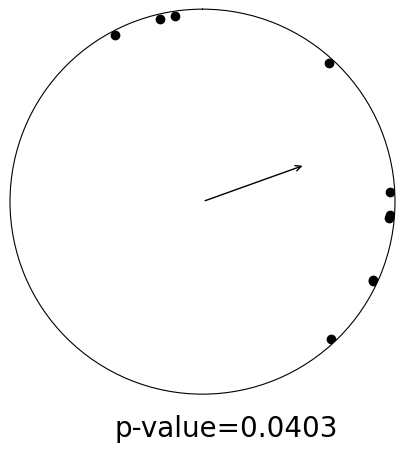

The script that saved this image:
import matplotlib.pyplot as plt
import numpy as np
def RayPlot(phases,angle,R_vec): # Creates Rayleigh Plot
    r=[0.975]*len(phases) # Radial positions of points
    fig, ax = plt.subplots(figsize=(5, 5), subplot_kw={'projection': 'polar'})
    ax.scatter(phases,r,color='black') # Plot data
    ax.annotate("", xytext=(0, 0), xy=(mu,R), # Plot Rayleigh arrow
                arrowprops=dict(arrowstyle="->"),color='black')
    ax.set_theta_zero_location('N') # ’N’ for North (top)
    ax.set_theta_direction(-1) # Clockwise direction
    ax.set_xticklabels([]) # Disable axis labels
    ax.set_rticks([]) # Disables radial ticks
    ax.grid(False) # Disables grid
    ax.set_rmax(1) # Set maximum radius
    p=np.exp(-len(phases)*R_vec**2) # p-value estimate (without corrections)
    ax.text(3.5,1.3,f"p-value={p:.3}",fontsize=20) # Display p-value
    plt.show()
    
seed=1234 # Initial random seed
ran=np.random.default_rng(seed) # Define random number generator
n=10 # Number of dat points
theta=2*np.pi*ran.random(n) # Generate random angles
C=np.sum(np.cos(theta)) # ’x’ vector addition
S=np.sum(np.sin(theta)) # ’y’ vector addition
mu=np.arctan2(S,C) # Estimate average direction
R=np.sqrt(S**2 + C**2)/n # Normalised Rayleigh vector
p=np.exp(-n*R*R) # p-value (without corrections)
plt.rc('font',family='Times New Roman') # Specify font
RayPlot(theta,mu,R)
